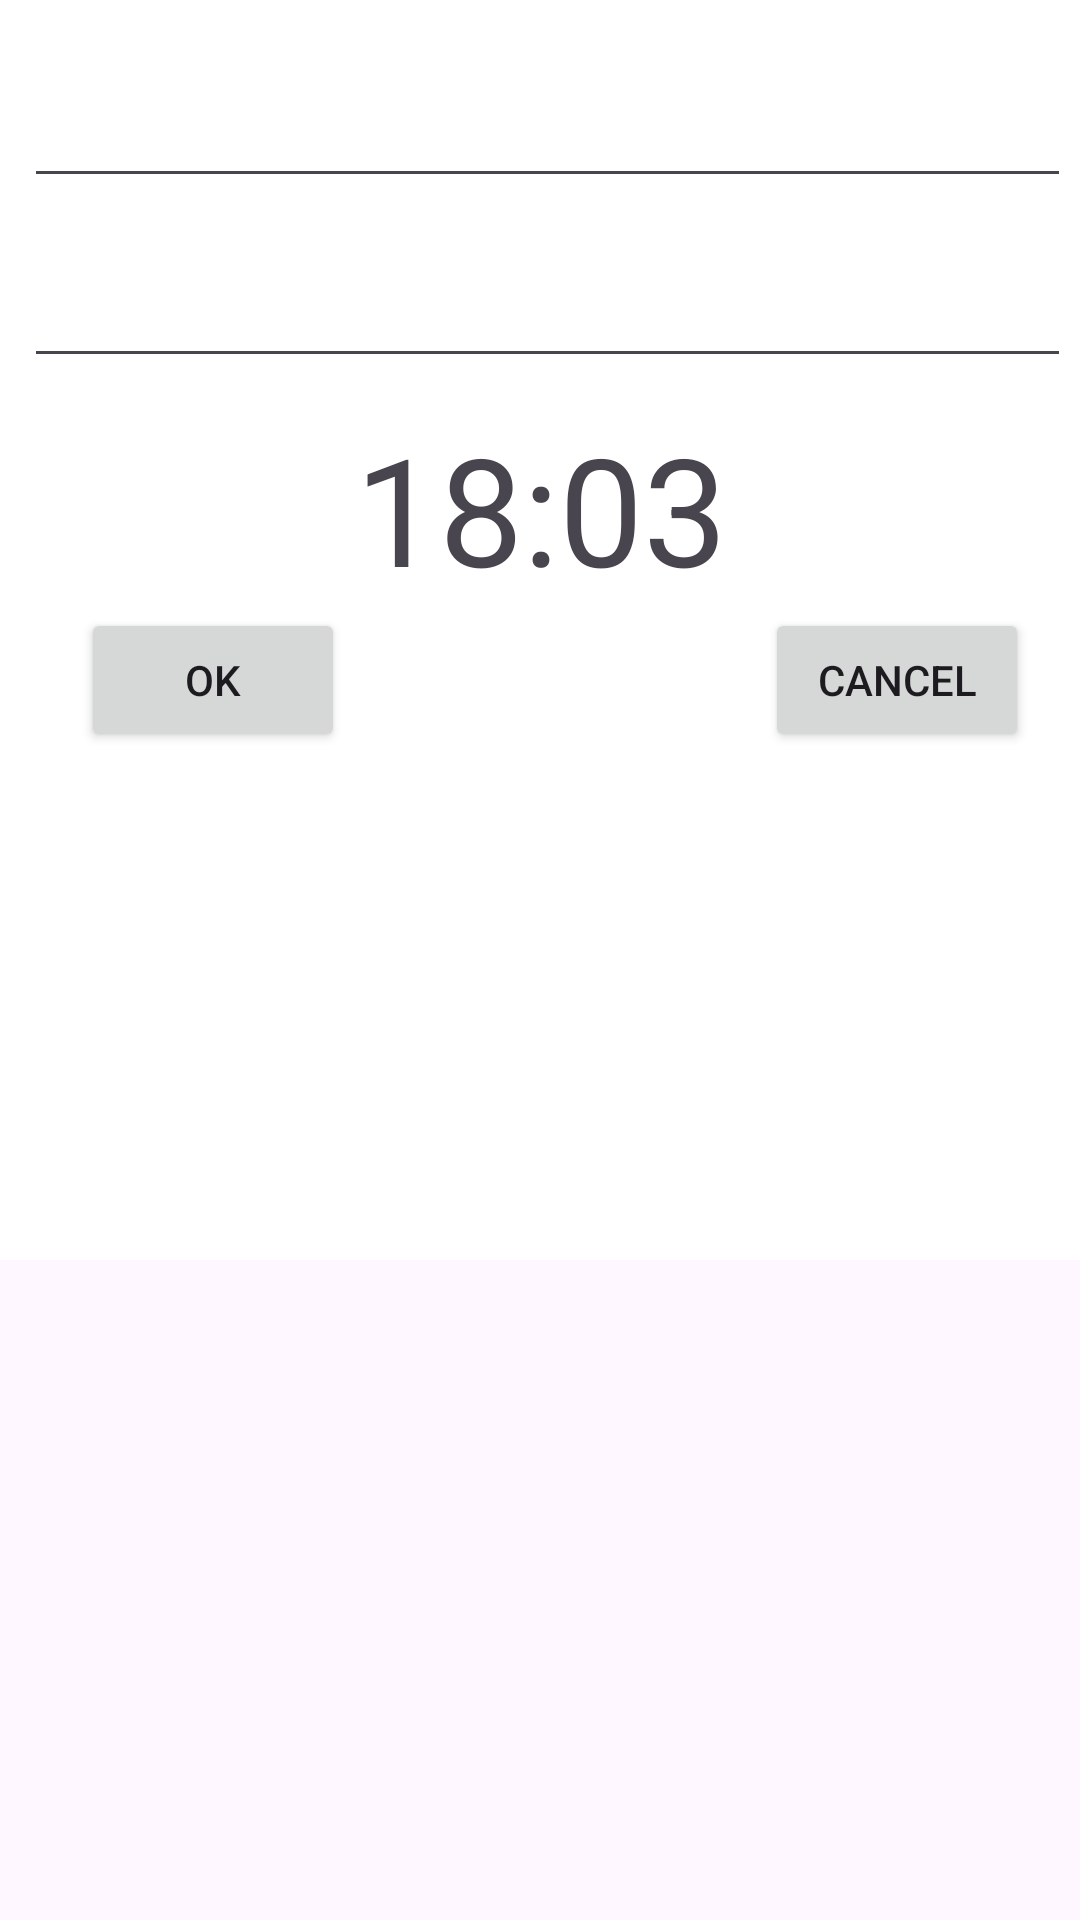

Reconstruct the res/layout file that produces this screen, plus the resources it refers to.
<!-- AndroidManifest.xml: application theme Theme.SmaMySuperAlarm -->
<!-- res/layout/time_dialog_layout.xml -->
<?xml version="1.0" encoding="utf-8"?>
<androidx.constraintlayout.widget.ConstraintLayout xmlns:android="http://schemas.android.com/apk/res/android"
    xmlns:app="http://schemas.android.com/apk/res-auto"
    xmlns:tools="http://schemas.android.com/tools"
    android:layout_width="match_parent"
    android:layout_height="match_parent">

    <LinearLayout
        android:layout_width="377dp"
        android:layout_height="420dp"
        android:orientation="vertical"
        android:padding="16dp"
        tools:layout_editor_absoluteX="20dp"
        tools:layout_editor_absoluteY="20dp"
        app:layout_constraintTop_toTopOf="parent"
        app:layout_constraintStart_toStartOf="parent"
        app:layout_constraintEnd_toEndOf="parent"
        android:background="@color/white">

        <EditText
            android:id="@+id/time_picker1"
            android:layout_width="350dp"
            android:layout_height="50dp"
            android:layout_marginBottom="10dp"/>

        <EditText
            android:id="@+id/time_picker2"
            android:layout_width="350dp"
            android:layout_height="50dp"
            android:layout_marginBottom="10dp"/>

        <TextView
            android:id="@+id/textClock"
            android:layout_width="match_parent"
            android:layout_height="wrap_content"
            android:layout_gravity="center_horizontal"
            android:text="18:03"
            android:textAlignment="center"
            android:textSize="50dp"/>

        ""
        <LinearLayout
            android:layout_width="match_parent"
            android:layout_height="50dp"
            android:layout_gravity="center_horizontal"
            android:gravity="end"
            android:orientation="horizontal" >

            <Button
                android:id="@+id/ok_button"
                android:layout_width="wrap_content"
                android:layout_height="wrap_content"
                android:text="OK"
                android:layout_marginEnd="70dp"/>

            <Button
                android:id="@+id/back"
                android:layout_width="wrap_content"
                android:layout_height="wrap_content"
                android:layout_marginStart="70dp"
                android:layout_marginEnd="10dp"
                android:text="Cancel" />
        </LinearLayout>
    </LinearLayout>

</androidx.constraintlayout.widget.ConstraintLayout>
<!-- resources referenced by this layout -->
<resources>
  <style name="Theme.SmaMySuperAlarm" parent="Base.Theme.SmaMySuperAlarm" />
  <style name="Base.Theme.SmaMySuperAlarm" parent="Theme.Material3.DayNight.NoActionBar">
          
          
      </style>
  <!-- not gathered from this repository: default colours our renderer supplied (Android Studio template values) -->
  <color name="white">#FFFFFFFF</color>
</resources>
